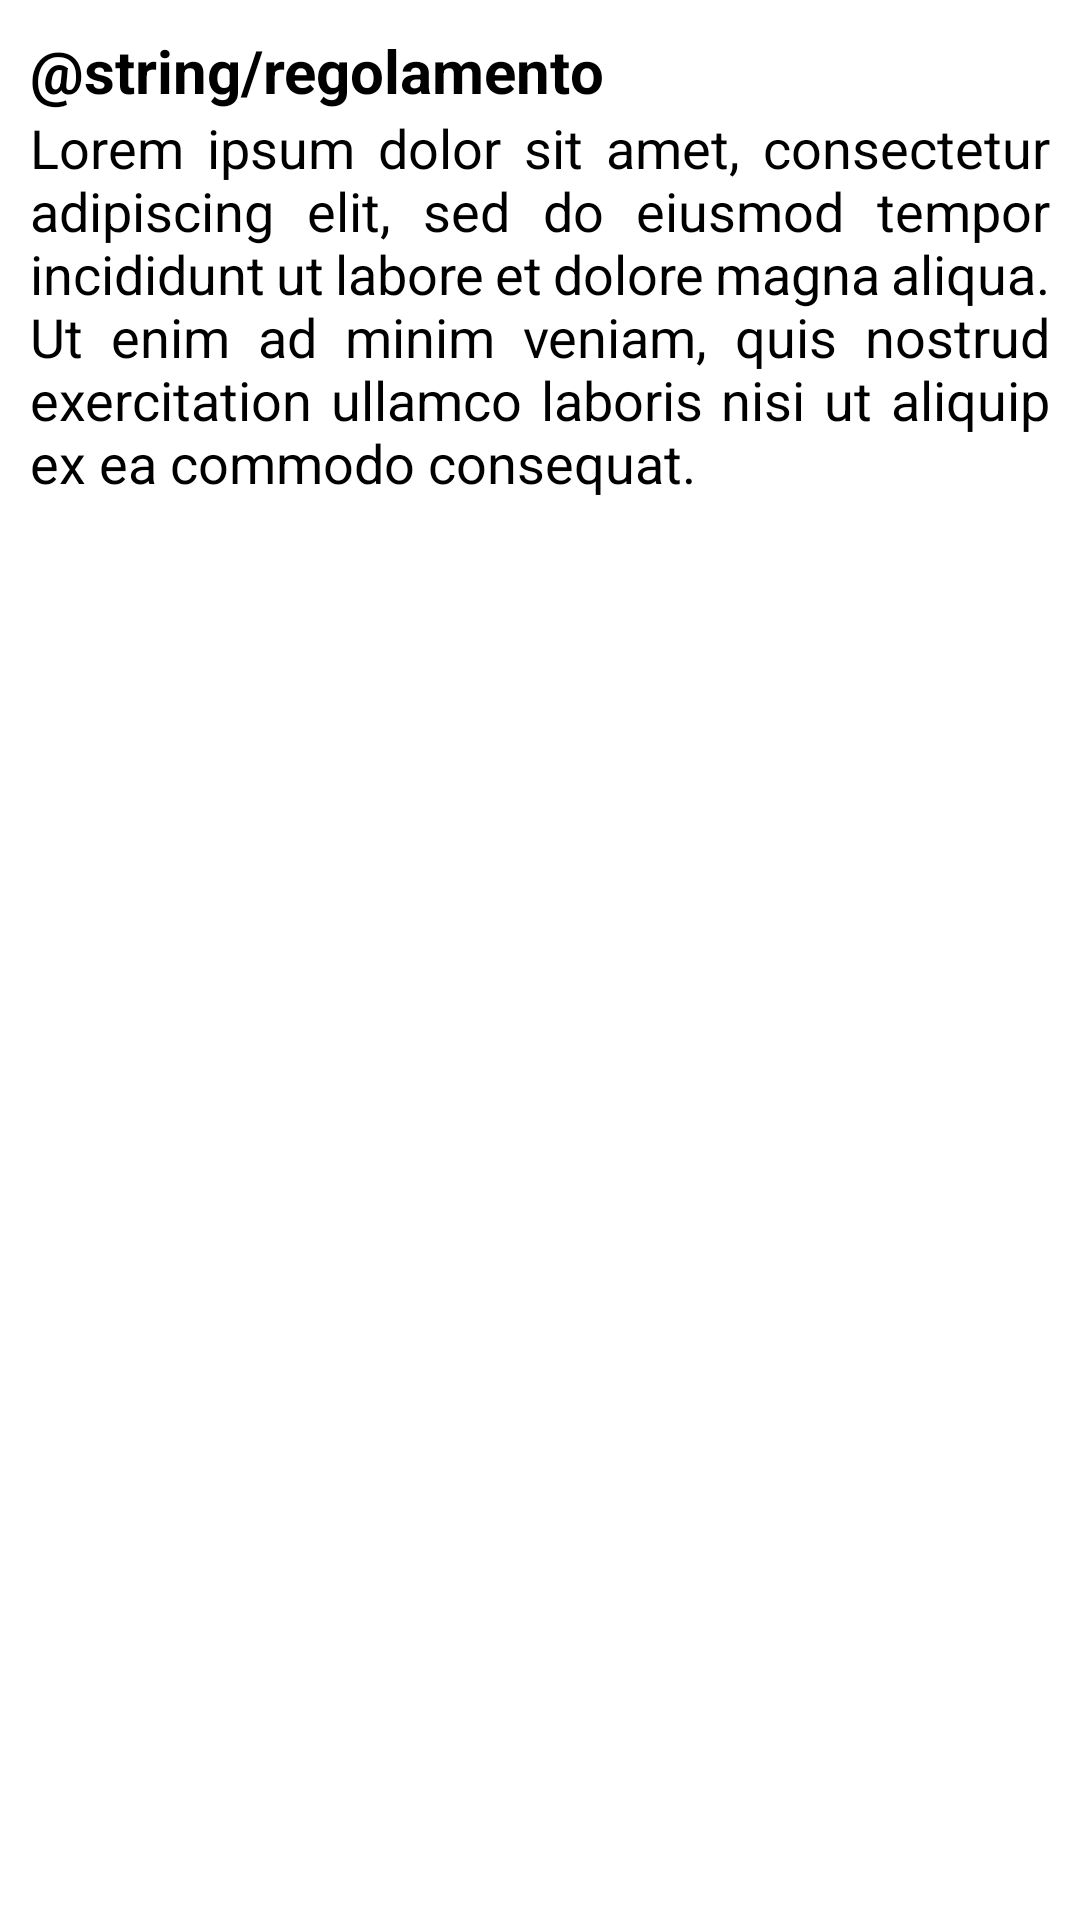

Reconstruct the res/layout file that produces this screen, plus the resources it refers to.
<!-- AndroidManifest.xml: application theme Theme.AsilApp -->
<!-- res/layout/fragment_mycenter_rule.xml -->
<?xml version="1.0" encoding="utf-8"?>
<RelativeLayout
    xmlns:android="http://schemas.android.com/apk/res/android"
    android:layout_width="match_parent"
    android:layout_height="wrap_content"
    android:layout_marginTop="5dp"
    android:layout_marginHorizontal="20dp"
    android:padding="10dp"
    android:elevation="6dp"
    android:orientation="vertical"
    android:background="@color/primary_background">

    <TextView
        android:id="@+id/TextView_Patient_Mycenter_Rule"
        style="@style/SubSubtitleText"
        android:layout_width="match_parent"
        android:layout_height="wrap_content"
        android:layout_alignParentTop="true"
        android:layout_alignParentStart="true"
        android:layout_alignParentEnd="true"
        android:text="@string/regolamento"
        android:textStyle="bold" />

    <ScrollView
        android:layout_width="match_parent"
        android:layout_height="150dp"
        android:layout_alignParentStart="true"
        android:layout_alignParentEnd="true"
        android:layout_below="@+id/TextView_Patient_Mycenter_Rule">

        <TextView
            android:id="@+id/TextView_Patient_Mycenter_Description"
            style="@style/SubSubtitleText"
            android:layout_width="match_parent"
            android:layout_height="0dp"
            android:justificationMode="inter_word"
            android:text="@string/lorem_ipsum"
            android:textSize="18sp" />
    </ScrollView>

</RelativeLayout>
<!-- resources referenced by this layout -->
<resources>
  <color name="primary_background">#FFF</color>
  <string name="lorem_ipsum">Lorem ipsum dolor sit amet, consectetur adipiscing elit, sed do eiusmod tempor incididunt ut labore et dolore magna aliqua. Ut enim ad minim veniam, quis nostrud exercitation ullamco laboris nisi ut aliquip ex ea commodo consequat.</string>
  <style name="SubSubtitleText">
          <item name="fontFamily">sans-serif</item>
          <item name="android:textSize">20sp</item>
          <item name="android:textColor">@color/black</item>
      </style>
  <style name="Theme.AsilApp" parent="Base.Theme.AsilApp" />
  <color name="black">#FF000000</color>
  <style name="Base.Theme.AsilApp" parent="Theme.MaterialComponents.DayNight.NoActionBar">
          <item name="colorPrimary">@color/asilPrimary</item>
          <item name="colorOnPrimary">@color/onPrimary</item>
          <item name="colorSecondary">@color/asilSecondary</item>
          <item name="colorOnSecondary">@color/onSecondary</item>
          
          <item name="android:statusBarColor">@color/asilRoot</item>
          
  
      </style>
  <color name="asilPrimary">#40E0D0</color>
  <color name="onPrimary">#FFF</color>
  <color name="asilSecondary">#20AA99</color>
  <color name="onSecondary">#FDFBFF</color>
  <color name="asilRoot">#1F2B5B</color>
</resources>
